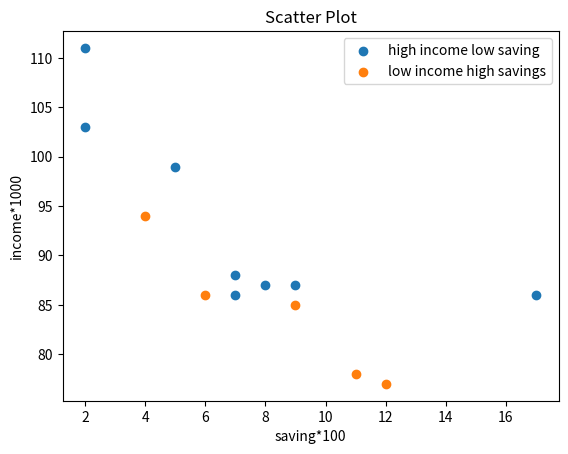

This figure's Python source:
import matplotlib.pyplot as plt

x = [5, 7, 8, 7, 2, 17, 2, 9]
y = [99, 86, 87, 88, 111, 86, 103, 87]

x1 = [4, 11, 12, 9, 6]
y1 = [94, 78, 77, 85, 86]

plt.scatter(x, y, label='high income low saving')
plt.scatter(x1, y1, label='low income high savings')

plt.xlabel('saving*100')
plt.ylabel('income*1000')
plt.title('Scatter Plot')
plt.legend()
plt.show()
